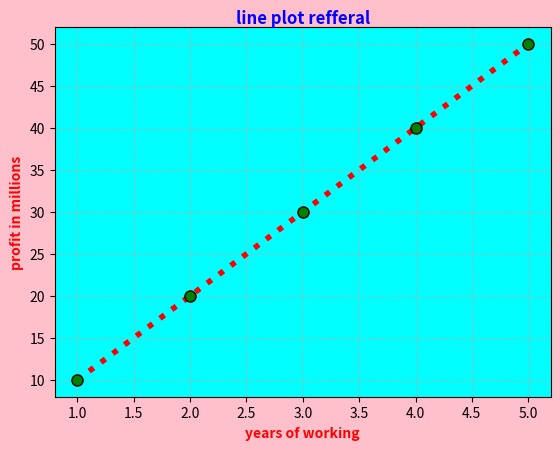

The matplotlib source for this figure:
''' 
plot()-keywords
color-linecolor-'red'/#fofc
linestyle - line type - '-','--',':',".",'./-.-
linewidth - thickness of the line - 2,3.5,4
marker-symbol-'o','s','^'
marker size - 6,8,9,10............
(markercolor) pacecolor-'yellow'
marker edge color - 'black'
label=legend - line1,line5



plot.title()-plot title(heading)
plot.xlabel,ylabel() axis labels
plt.grid()-background
plt.legend()-menu
plt.figure()-figure size and resolution

'''
import matplotlib.pyplot as plt
import numpy as np
x=[1,2,3,4,5]
y=[10,20,30,40,50]
plt.plot(x,y,color='red',ls=':',lw=4,marker='o',markerfacecolor='green',markersize=8,markeredgecolor='black')
plt.title("line plot refferal",fontsize=12,ha='center',va='top',fontweight='bold',color='blue')
plt.xlabel("years of working",fontsize=10,fontweight='bold',color='red')
plt.ylabel("profit in millions",fontsize=10,fontweight='bold',color='red')
plt.gca().set_facecolor('#00ffff')
plt.gcf().set_facecolor("pink")
plt.grid(True,linestyle='--',alpha=0.7)
plt.show()


